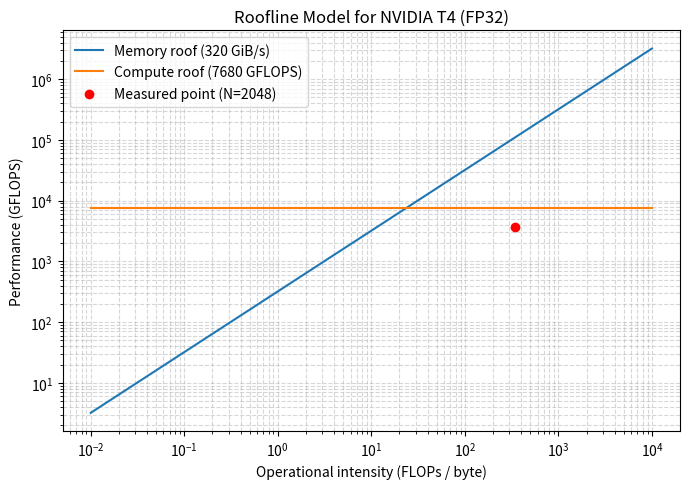

Python code for this plot:
import numpy as np
import matplotlib.pyplot as plt

# Peak values
P_peak = 7680.0          # GFLOPS (compute peak)
B_peak = 320.0           # GB/s or GiB/s (bandwidth peak, used as-is)

# Intensity range for the roofline
intensity = np.logspace(-2, 4, 200)  # from 1e-2 to 1e4 FLOPs/byte

# Rooflines
P_mem = B_peak * intensity           # memory roof in GFLOPS
P_comp = np.full_like(intensity, P_peak)

# Your measured point for N = 2048
N = 2048
I_point = N / 6.0                    # FLOPs per byte (approx)
P_point = 3719.639176                # GFLOPS

plt.figure(figsize=(7,5))

plt.loglog(intensity, P_mem, label="Memory roof (320 GiB/s)")
plt.loglog(intensity, P_comp, label="Compute roof (7680 GFLOPS)")

plt.scatter(I_point, P_point, marker="o", color="red", zorder=5,
            label=f"Measured point (N=2048)")

plt.xlabel("Operational intensity (FLOPs / byte)")
plt.ylabel("Performance (GFLOPS)")
plt.title("Roofline Model for NVIDIA T4 (FP32)")
plt.grid(True, which="both", linestyle="--", alpha=0.5)
plt.legend()
plt.tight_layout()
plt.savefig("roofline_t4_n2048.png", dpi=150)
plt.show()
